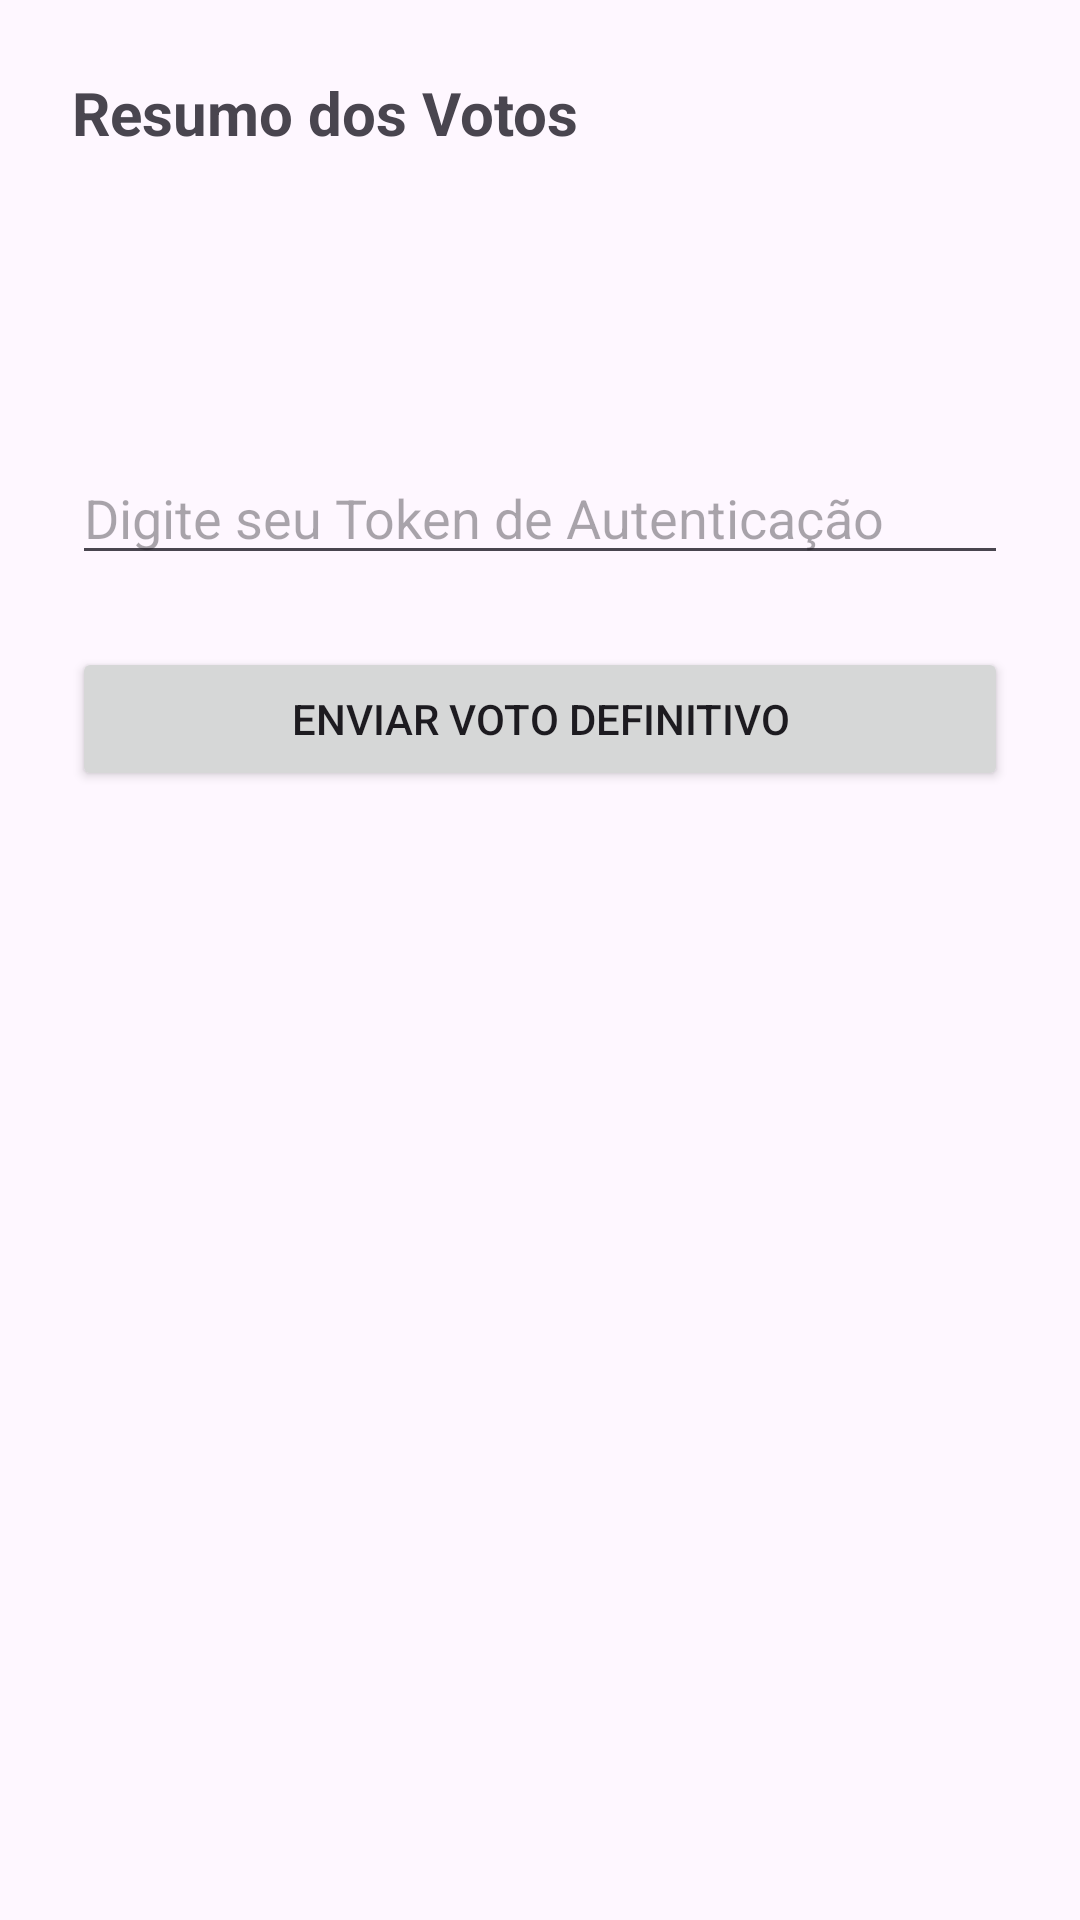

This screen was rendered from an Android layout file. Write that file and the resources it references.
<!-- AndroidManifest.xml: application theme Theme.Apposcar -->
<!-- res/layout/activity_confirm.xml -->
<?xml version="1.0" encoding="utf-8"?>

<LinearLayout xmlns:android="http://schemas.android.com/apk/res/android"
    android:layout_width="match_parent"
    android:layout_height="match_parent"
    android:orientation="vertical"
    android:paddingTop="24dp"
    android:paddingBottom="24dp"
    android:padding="24dp">

    <TextView
        android:layout_width="wrap_content"
        android:layout_height="wrap_content"
        android:text="Resumo dos Votos"
        android:textSize="20sp"
        android:textStyle="bold"
        android:layout_marginBottom="16dp"/>

    <TextView
        android:id="@+id/txtSelectedMovie"
        android:layout_width="wrap_content"
        android:layout_height="wrap_content"
        android:textSize="16sp"
        android:layout_marginBottom="8dp"/>

    <TextView
        android:id="@+id/txtSelectedDirector"
        android:layout_width="wrap_content"
        android:layout_height="wrap_content"
        android:textSize="16sp"
        android:layout_marginBottom="32dp"/>

    <EditText
        android:id="@+id/edtConfirmToken"
        android:layout_width="match_parent"
        android:layout_height="wrap_content"
        android:hint="Digite seu Token de Autenticação"
        android:inputType="number"
        android:layout_marginBottom="24dp"/>

    <Button
        android:id="@+id/btnFinalConfirm"
        android:layout_width="match_parent"
        android:layout_height="wrap_content"
        android:text="Enviar Voto Definitivo"/>
</LinearLayout>
<!-- resources referenced by this layout -->
<resources>
  <style name="Theme.Apposcar" parent="Base.Theme.Apposcar" />
  <style name="Base.Theme.Apposcar" parent="Theme.Material3.DayNight.NoActionBar">
          
          
      </style>
</resources>
